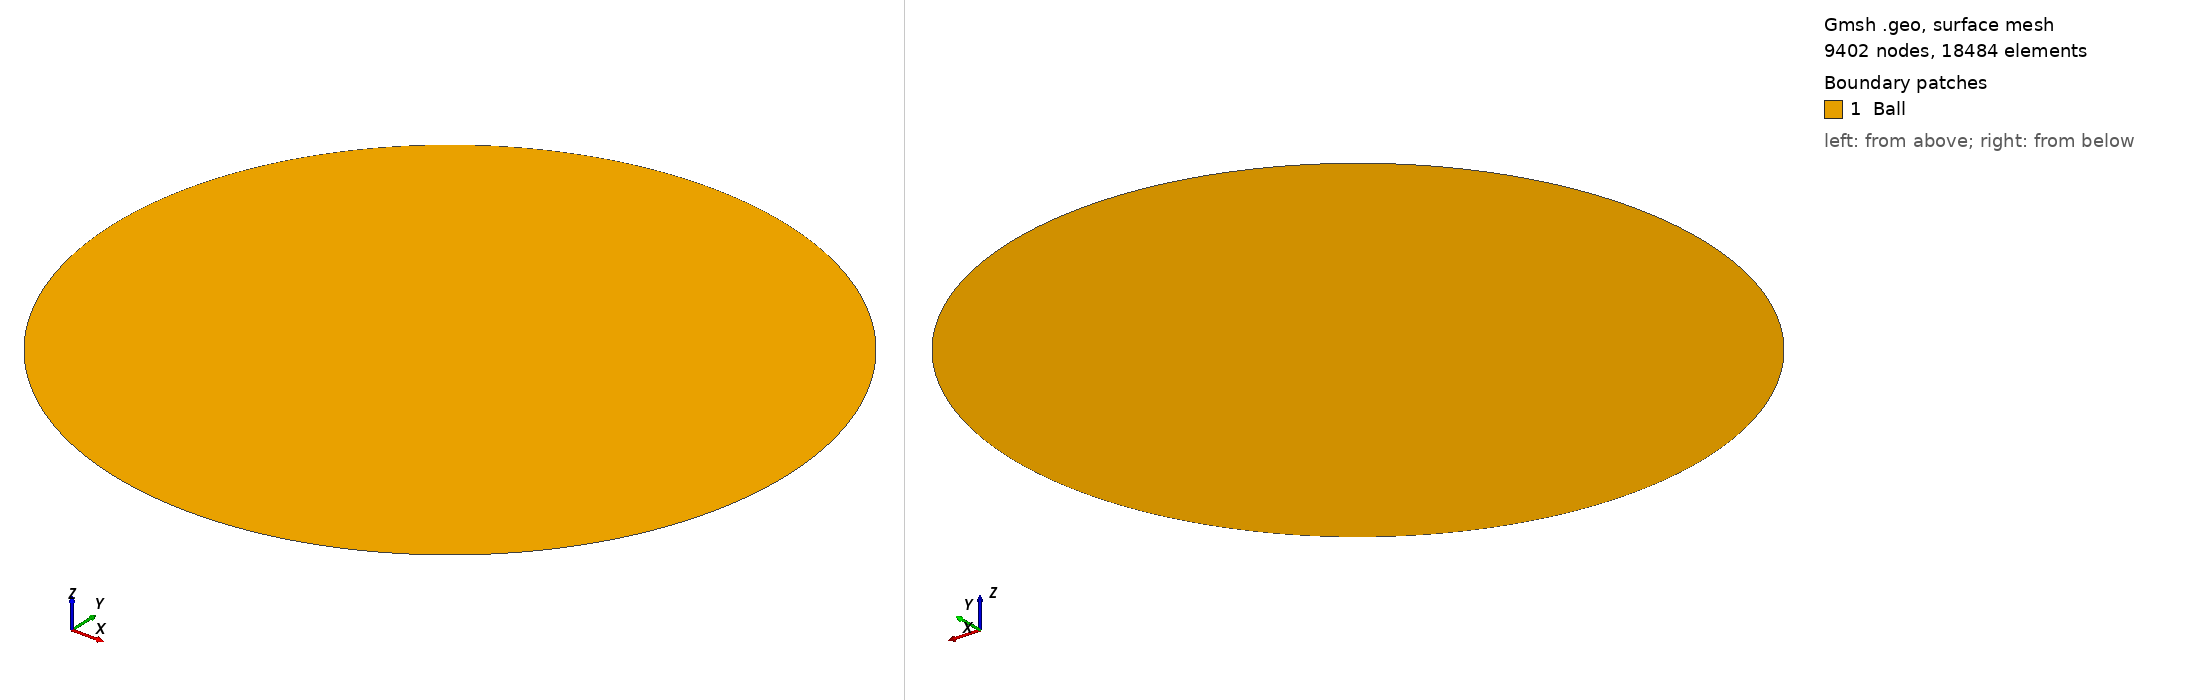

Gmsh geometry script, surface-meshed: 9402 nodes, 18484 surface elements. Boundary patches (legend numbers): 1 Ball. Left view from above one corner, right view from below the opposite corner. Legend entries are the model's physical surfaces. The drawing asked Gmsh for element sizes between 1% and 20% of the model's largest extent; the script's own settings can give other sizes.

=== ball.geo (drawn) ===
h = 0.4;
Point(1) = {0, 0, 0, h};
Point(2) = {20, 0, 0, h};
Point(3) = {-20, 0, 0, h};

Circle(1) = {3, 1, 2};
Circle(2) = {2, 1, 3};
Curve Loop(1) = {1, 2};
Plane Surface(1) = {1};


Physical Curve("Wall", 4) = {1,2};
Physical Surface("Ball", 5) = {1};
